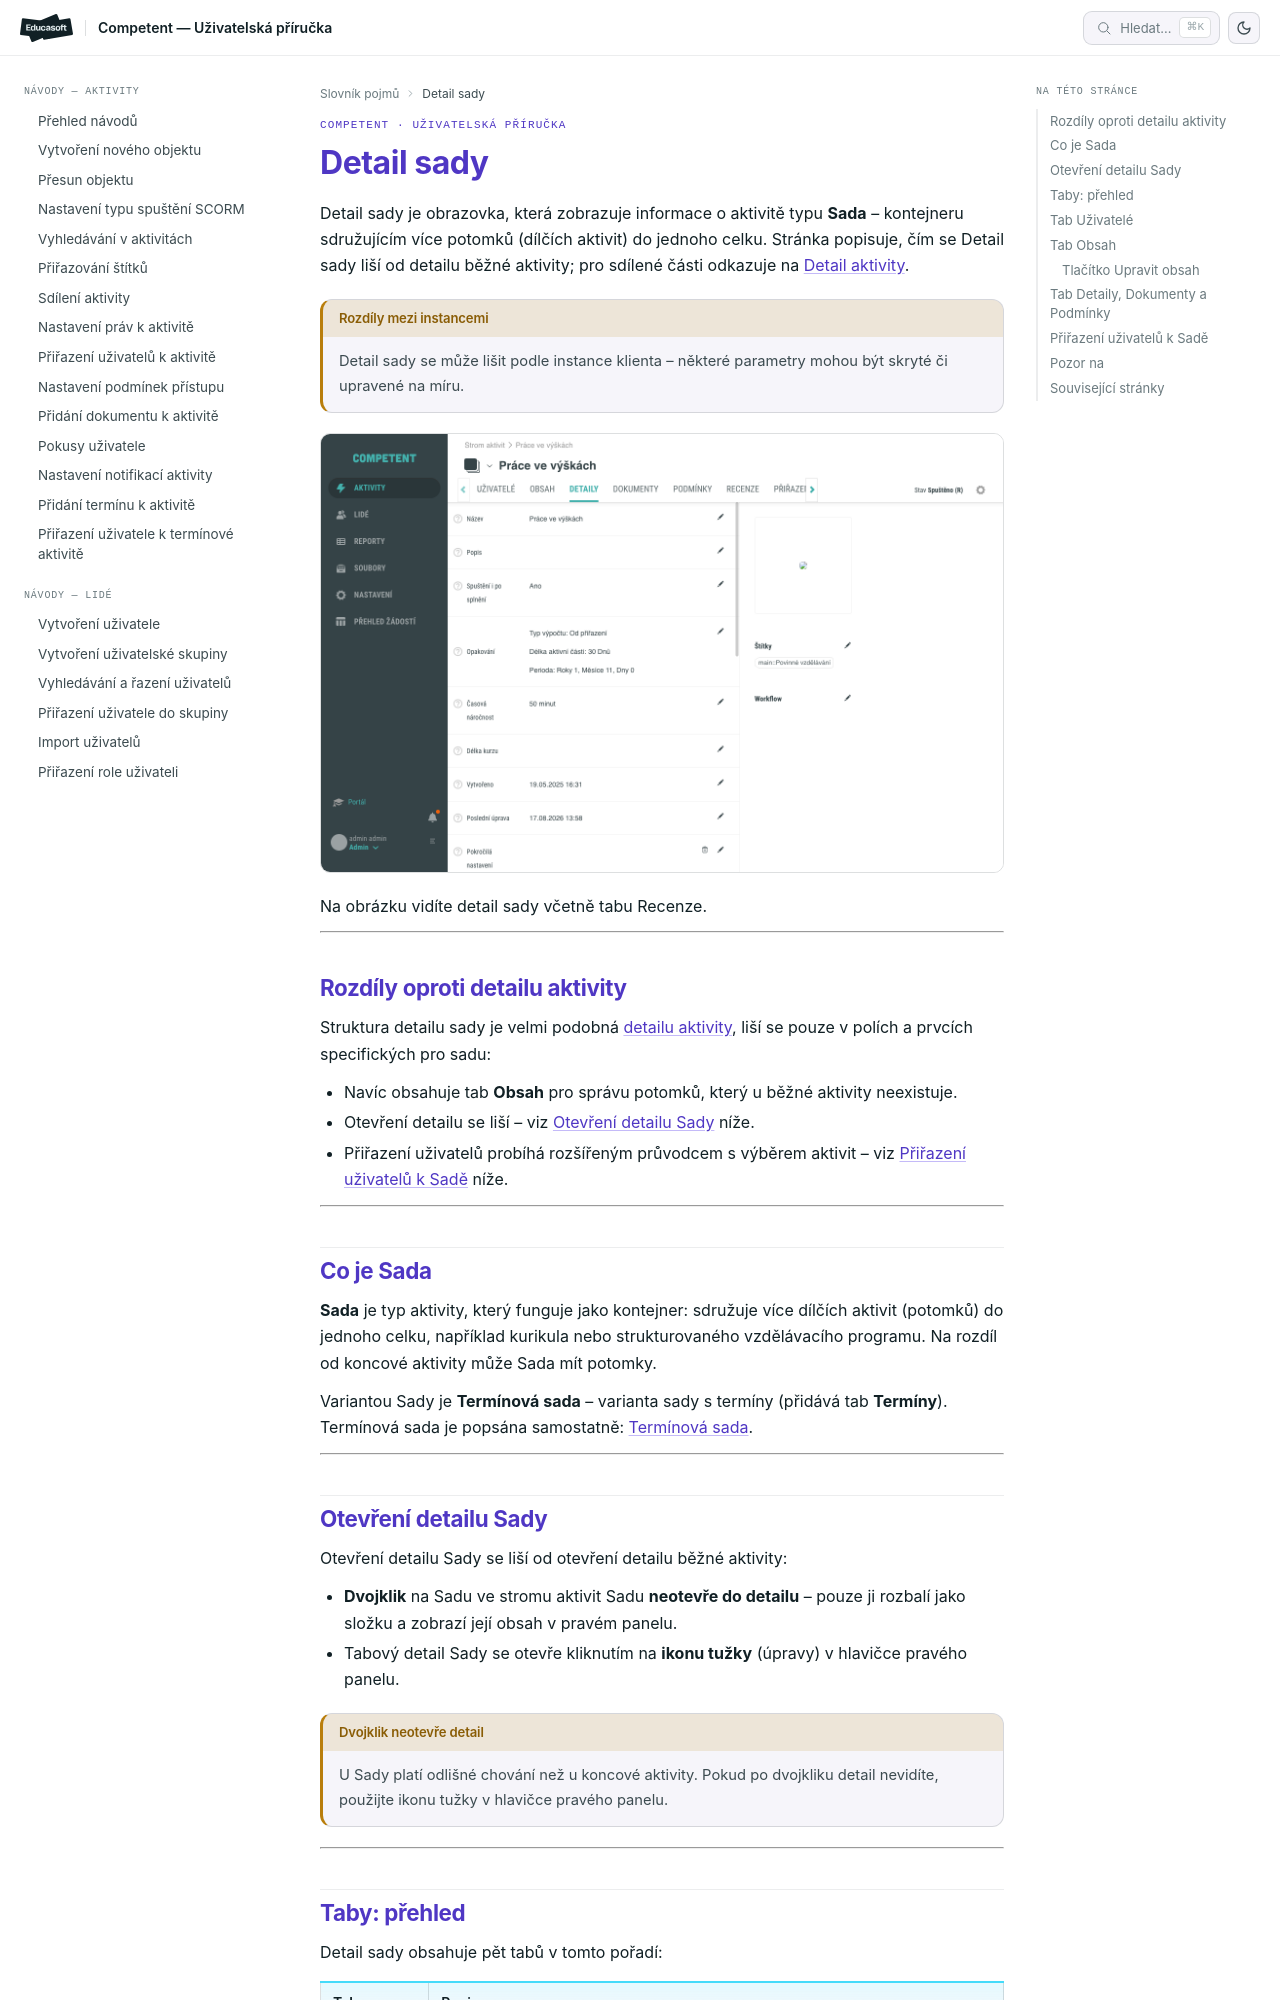

repository: EducasoftSolutions/competent-documentation · page: pro-administratory/reference/detail-sady/index.html · generator: mkdocs

# Detail sady

Detail sady je obrazovka, která zobrazuje informace o aktivitě typu **Sada** – kontejneru sdružujícím více potomků (dílčích aktivit) do jednoho celku. Stránka popisuje, čím se Detail sady liší od detailu běžné aktivity; pro sdílené části odkazuje na [Detail aktivity](detail-aktivity.md).

!!! warning "Rozdíly mezi instancemi"
    Detail sady se může lišit podle instance klienta – některé parametry mohou být skryté či upravené na míru.

![Detail sady s taby včetně Recenze](_media/detail-sady/01-detail-prehled.png)

Na obrázku vidíte detail sady včetně tabu Recenze.

---

## Rozdíly oproti detailu aktivity

Struktura detailu sady je velmi podobná [detailu aktivity](detail-aktivity.md), liší se pouze v polích a prvcích specifických pro sadu:

- Navíc obsahuje tab **Obsah** pro správu potomků, který u běžné aktivity neexistuje.
- Otevření detailu se liší – viz [Otevření detailu Sady](#otevreni-detailu-sady) níže.
- Přiřazení uživatelů probíhá rozšířeným průvodcem s výběrem aktivit – viz [Přiřazení uživatelů k Sadě](#prirazeni-uzivatelu-k-sade) níže.

---

## Co je Sada

**Sada** je typ aktivity, který funguje jako kontejner: sdružuje více dílčích aktivit (potomků) do jednoho celku, například kurikula nebo strukturovaného vzdělávacího programu. Na rozdíl od koncové aktivity může Sada mít potomky.

Variantou Sady je **Termínová sada** – varianta sady s termíny (přidává tab **Termíny**). Termínová sada je popsána samostatně: [Termínová sada](../concepts/terminova-sada.md).

---

## Otevření detailu Sady

Otevření detailu Sady se liší od otevření detailu běžné aktivity:

- **Dvojklik** na Sadu ve stromu aktivit Sadu **neotevře do detailu** – pouze ji rozbalí jako složku a zobrazí její obsah v pravém panelu.
- Tabový detail Sady se otevře kliknutím na **ikonu tužky** (úpravy) v hlavičce pravého panelu.

!!! warning "Dvojklik neotevře detail"
    U Sady platí odlišné chování než u koncové aktivity. Pokud po dvojkliku detail nevidíte, použijte ikonu tužky v hlavičce pravého panelu.

---
